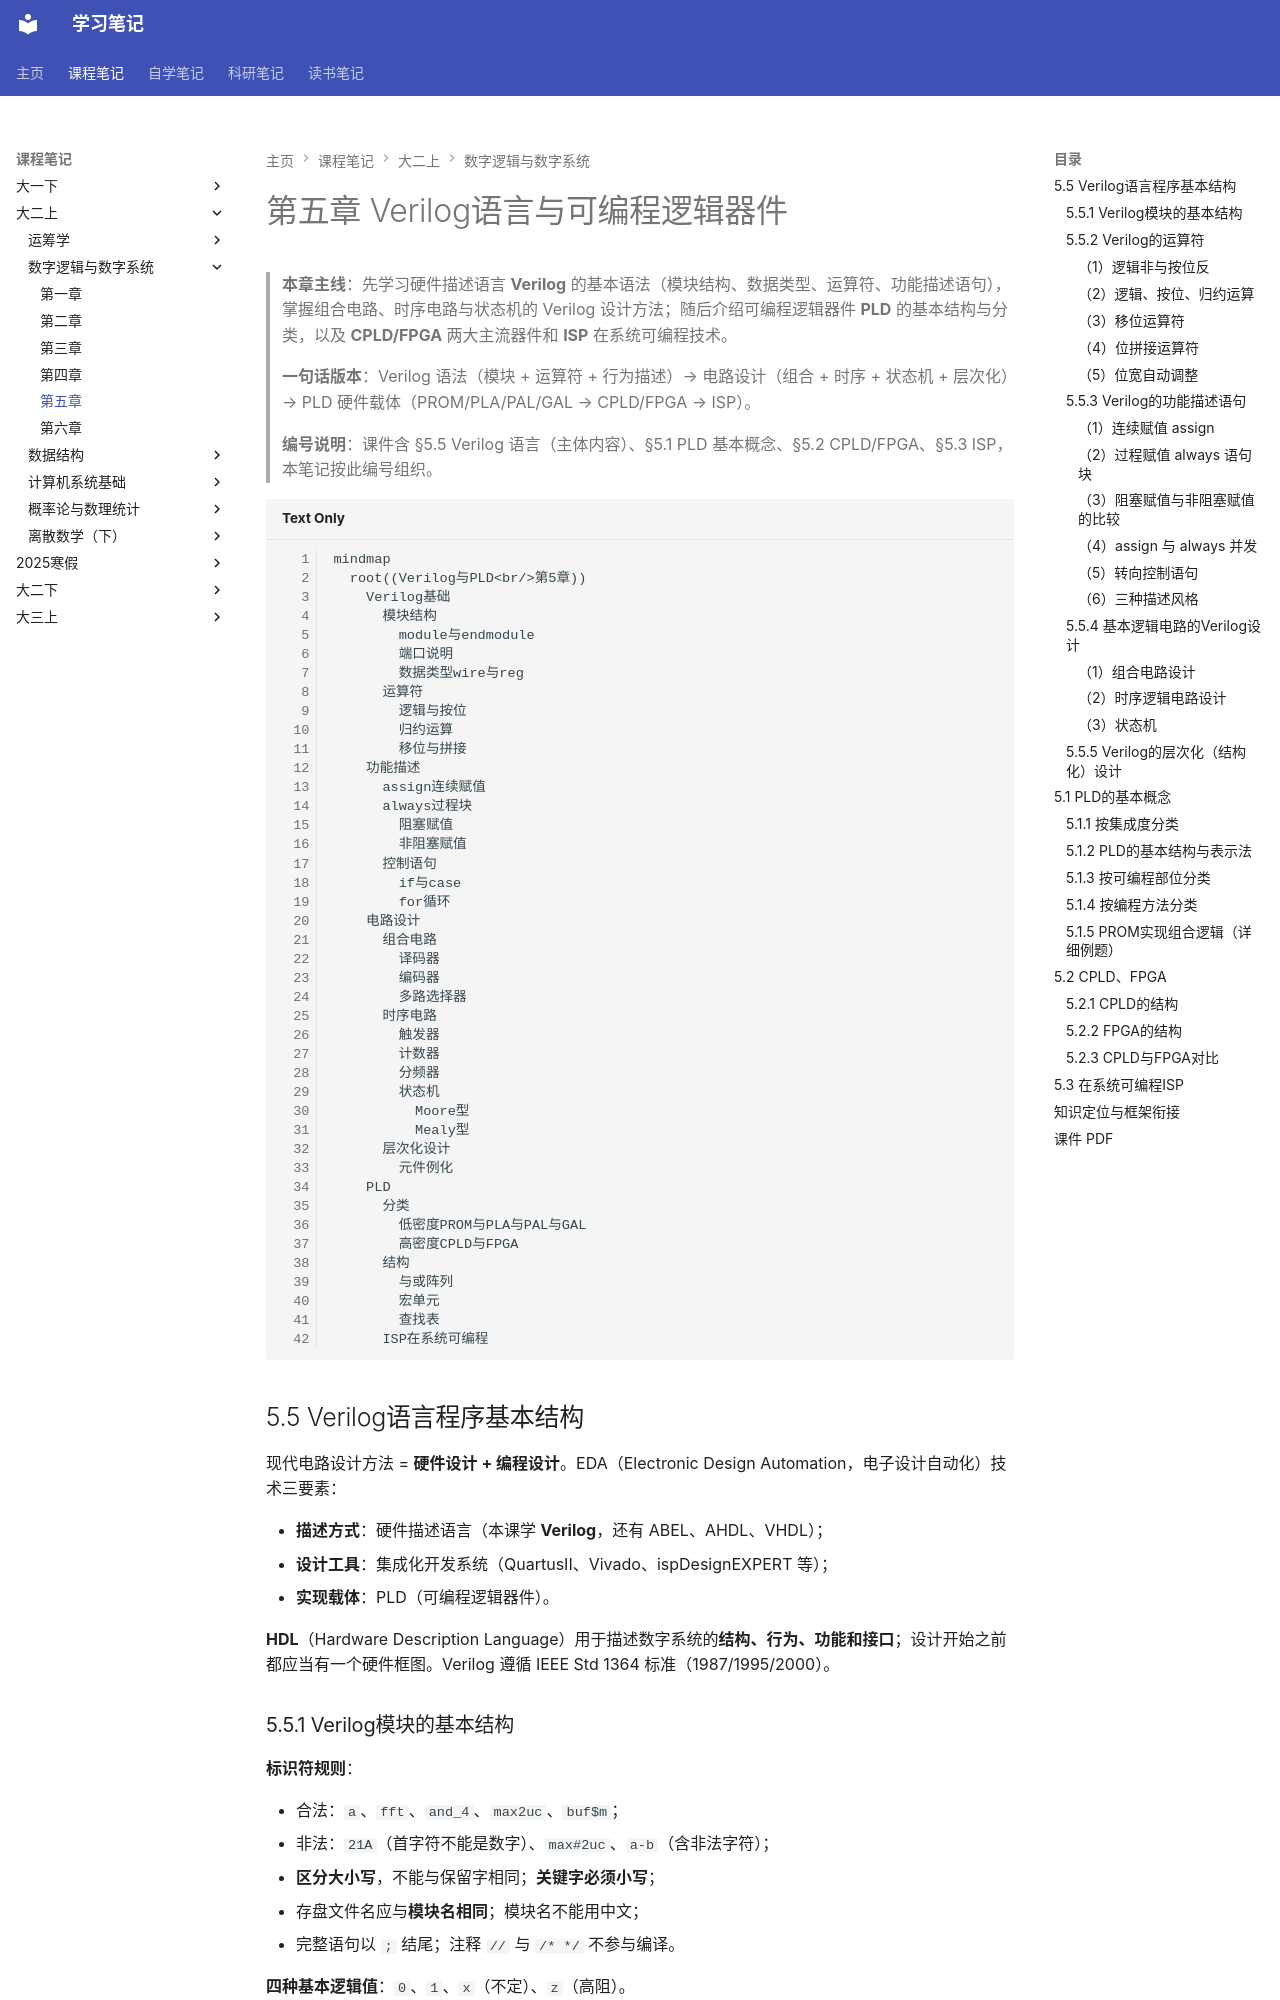

repository: naimore3/CogniShelf · page: 课程笔记/大二上/数字逻辑与数字系统/第五章/第五章/index.html · generator: mkdocs

# 第五章 Verilog语言与可编程逻辑器件

> **本章主线**：先学习硬件描述语言 **Verilog** 的基本语法（模块结构、数据类型、运算符、功能描述语句），掌握组合电路、时序电路与状态机的 Verilog 设计方法；随后介绍可编程逻辑器件 **PLD** 的基本结构与分类，以及 **CPLD/FPGA** 两大主流器件和 **ISP** 在系统可编程技术。
>
> **一句话版本**：Verilog 语法（模块 + 运算符 + 行为描述）→ 电路设计（组合 + 时序 + 状态机 + 层次化）→ PLD 硬件载体（PROM/PLA/PAL/GAL → CPLD/FPGA → ISP）。
>
> **编号说明**：课件含 §5.5 Verilog 语言（主体内容）、§5.1 PLD 基本概念、§5.2 CPLD/FPGA、§5.3 ISP，本笔记按此编号组织。

```mermaid
mindmap
  root((Verilog与PLD<br/>第5章))
    Verilog基础
      模块结构
        module与endmodule
        端口说明
        数据类型wire与reg
      运算符
        逻辑与按位
        归约运算
        移位与拼接
    功能描述
      assign连续赋值
      always过程块
        阻塞赋值
        非阻塞赋值
      控制语句
        if与case
        for循环
    电路设计
      组合电路
        译码器
        编码器
        多路选择器
      时序电路
        触发器
        计数器
        分频器
        状态机
          Moore型
          Mealy型
      层次化设计
        元件例化
    PLD
      分类
        低密度PROM与PLA与PAL与GAL
        高密度CPLD与FPGA
      结构
        与或阵列
        宏单元
        查找表
      ISP在系统可编程
```

## 5.5 Verilog语言程序基本结构

现代电路设计方法 = **硬件设计 + 编程设计**。EDA（Electronic Design Automation，电子设计自动化）技术三要素：

- **描述方式**：硬件描述语言（本课学 **Verilog**，还有 ABEL、AHDL、VHDL）；
- **设计工具**：集成化开发系统（QuartusII、Vivado、ispDesignEXPERT 等）；
- **实现载体**：PLD（可编程逻辑器件）。

**HDL**（Hardware Description Language）用于描述数字系统的**结构、行为、功能和接口**；设计开始之前都应当有一个硬件框图。Verilog 遵循 IEEE Std 1364 标准（1987/1995/2000）。
